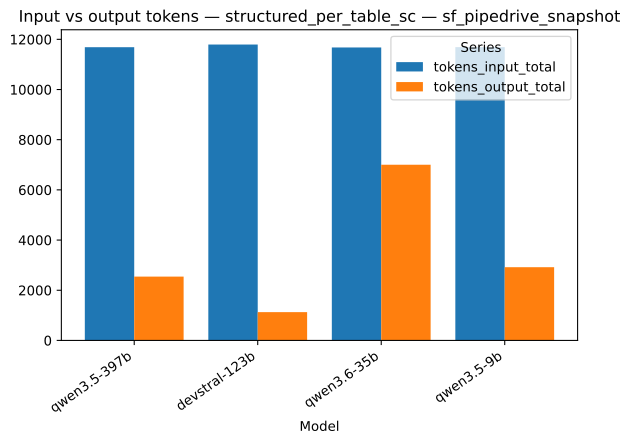

Source data for this figure (header and first rows):
strategy, model, series, value
structured_per_table_sc, qwen3.5-397b, tokens_input_total, 11687
structured_per_table_sc, devstral-123b, tokens_input_total, 11792
structured_per_table_sc, qwen3.6-35b, tokens_input_total, 11675
structured_per_table_sc, qwen3.5-9b, tokens_input_total, 11688
structured_per_table_sc, qwen3.5-397b, tokens_output_total, 2543
structured_per_table_sc, devstral-123b, tokens_output_total, 1127
structured_per_table_sc, qwen3.6-35b, tokens_output_total, 7003
structured_per_table_sc, qwen3.5-9b, tokens_output_total, 2917
